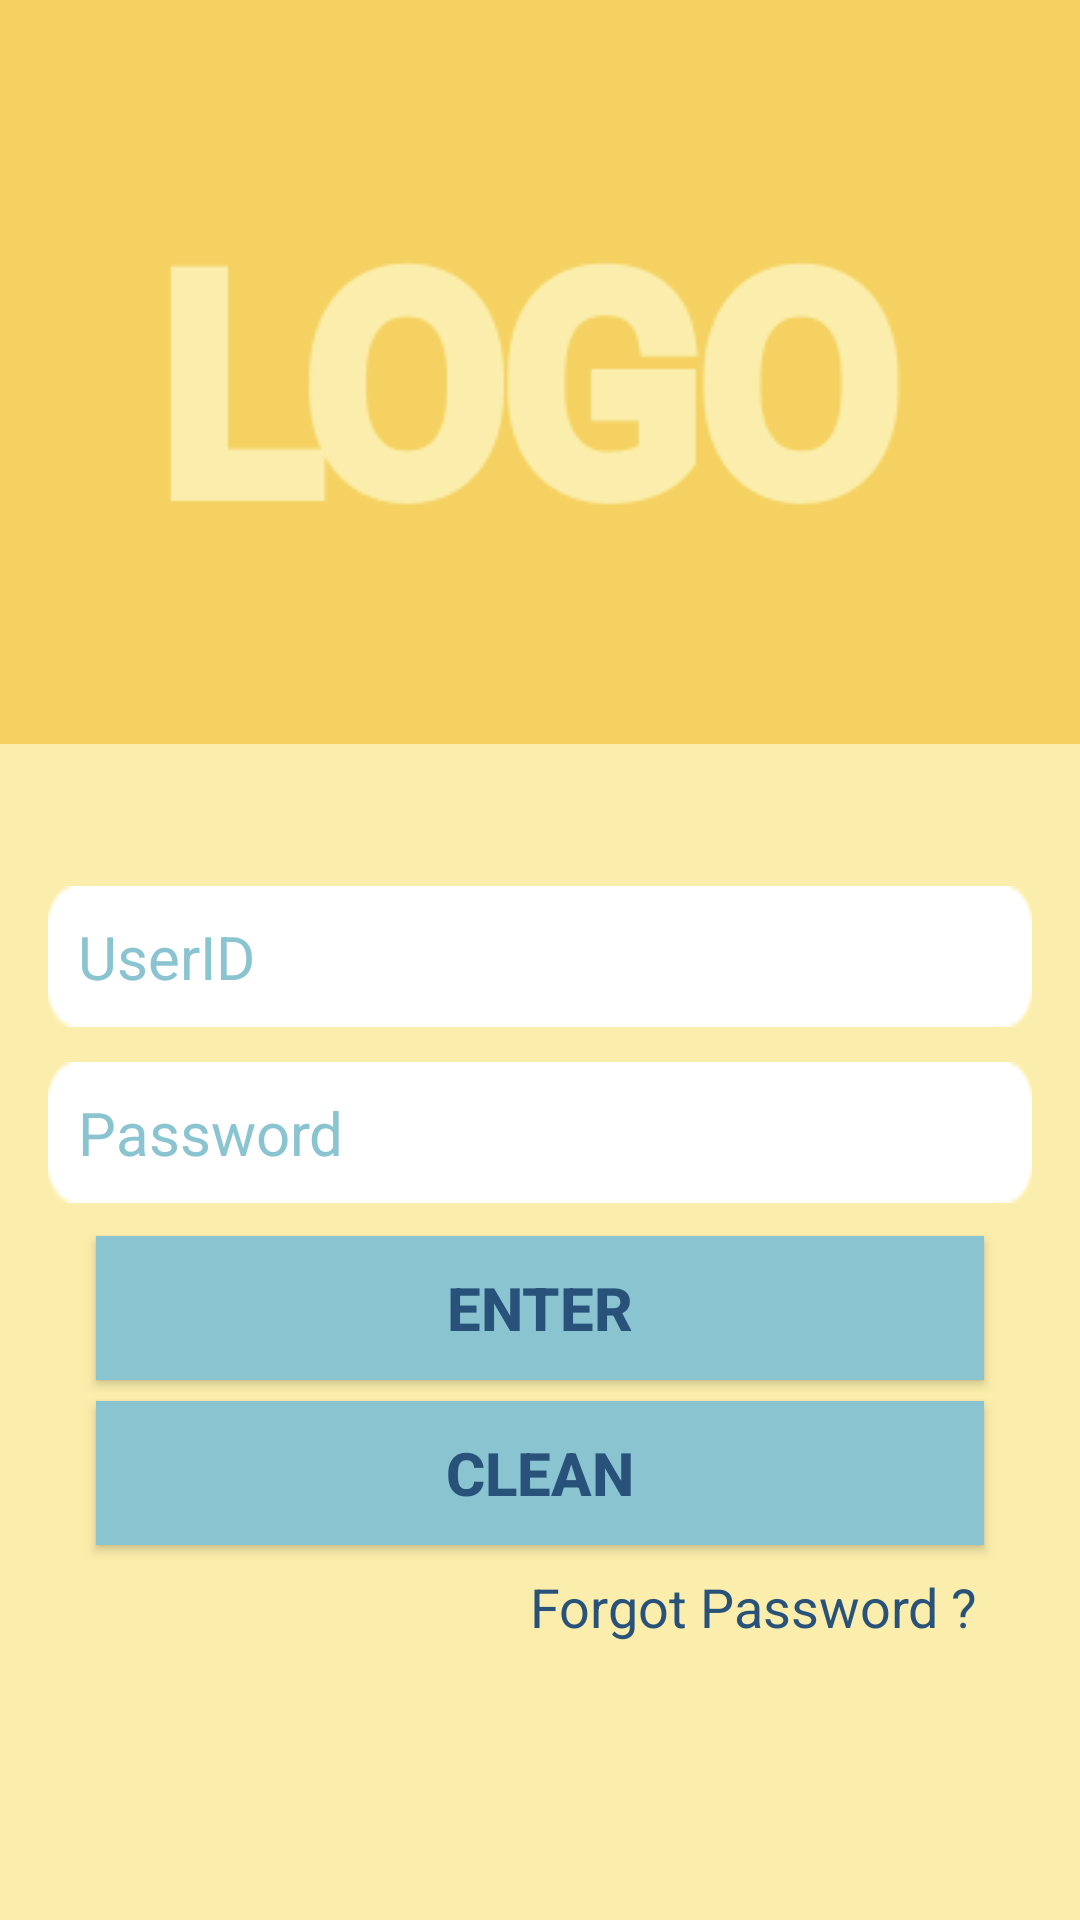

This screen was rendered from an Android layout file. Write that file and the resources it references.
<!-- AndroidManifest.xml: application theme Theme.Design.NoActionBar -->
<!-- res/layout/activity_login.xml -->
<?xml version="1.0" encoding="utf-8"?>
<androidx.constraintlayout.widget.ConstraintLayout xmlns:android="http://schemas.android.com/apk/res/android"
    xmlns:app="http://schemas.android.com/apk/res-auto"
    xmlns:tools="http://schemas.android.com/tools"
    android:layout_width="match_parent"
    android:layout_height="match_parent"
    android:background="#fbeeac"
    tools:context=".login">

    <ImageView
        android:id="@+id/imageView"
        android:layout_width="0dp"
        android:background="#f4d160"
        android:layout_height="wrap_content"
        app:layout_constraintEnd_toEndOf="parent"
        app:layout_constraintStart_toStartOf="parent"
        app:layout_constraintTop_toTopOf="parent"
        app:srcCompat="@drawable/logo"
        android:contentDescription="TODO" />

    <androidx.constraintlayout.widget.ConstraintLayout
        android:layout_width="0dp"
        android:layout_height="0dp"
        android:layout_marginStart="16dp"
        android:layout_marginTop="16dp"
        android:layout_marginEnd="16dp"
        android:layout_marginBottom="16dp"
        app:layout_constraintBottom_toBottomOf="parent"
        app:layout_constraintEnd_toEndOf="parent"
        app:layout_constraintStart_toStartOf="parent"
        app:layout_constraintTop_toBottomOf="@+id/imageView">

        <EditText
            android:id="@+id/userID"
            android:layout_width="wrap_content"
            android:layout_height="wrap_content"
            android:background="@drawable/text_view_field"
            android:ems="10"
            android:hint="@string/UserID"
            android:inputType="textPersonName"
            android:padding="10dp"
            android:textColor="@color/blue_28527a"
            android:textColorHint="#8ac4d0"
            android:textSize="20sp"
            app:layout_constraintBottom_toBottomOf="parent"
            app:layout_constraintEnd_toEndOf="parent"
            app:layout_constraintStart_toStartOf="parent"
            app:layout_constraintTop_toTopOf="parent"
            app:layout_constraintVertical_bias="0.100000024" />

        <EditText
            android:id="@+id/password"
            android:layout_width="wrap_content"
            android:layout_height="wrap_content"
            android:background="@drawable/text_view_field"
            android:ems="10"
            android:hint="@string/Password"
            android:inputType="textPersonName|textPassword"
            android:padding="10dp"
            android:textColor="@color/blue_28527a"
            android:textColorHint="#8ac4d0"
            android:textSize="20sp"
            app:layout_constraintBottom_toBottomOf="parent"
            app:layout_constraintEnd_toEndOf="parent"
            app:layout_constraintStart_toStartOf="parent"
            app:layout_constraintTop_toBottomOf="@+id/userID"
            app:layout_constraintVertical_bias="0.050000012" />

        <Button
            android:id="@+id/enterBtn"
            android:layout_width="0dp"
            android:layout_height="wrap_content"
            android:layout_marginStart="16dp"
            android:layout_marginEnd="16dp"
            android:background="#8ac4d0"
            android:onClick="login"
            android:text="@string/enterBtn"
            android:textColor="#28527a"
            android:textSize="20sp"
            android:textStyle="bold"
            app:layout_constraintBottom_toBottomOf="parent"
            app:layout_constraintEnd_toEndOf="parent"
            app:layout_constraintHorizontal_bias="0.0"
            app:layout_constraintStart_toStartOf="parent"
            app:layout_constraintTop_toBottomOf="@+id/password"
            app:layout_constraintVertical_bias="0.063" />

        <Button
            android:id="@+id/cleanBtn"
            android:layout_width="0dp"
            android:layout_height="wrap_content"
            android:layout_marginStart="16dp"
            android:layout_marginEnd="16dp"
            android:background="@color/blue_8ac4d0"
            android:text="@string/cleanBtn"
            android:textColor="@color/blue_28527a"
            android:textSize="20sp"
            android:textStyle="bold"
            app:layout_constraintBottom_toBottomOf="parent"
            app:layout_constraintEnd_toEndOf="parent"
            app:layout_constraintStart_toStartOf="parent"
            app:layout_constraintTop_toBottomOf="@+id/enterBtn"
            app:layout_constraintVertical_bias="0.060000002" />

        <TextView
            android:id="@+id/forgotBtn"
            android:layout_width="wrap_content"
            android:layout_height="wrap_content"
            android:text="@string/forgotBtn"
            android:textColor="@color/blue_28527a"
            android:textSize="18sp"
            app:layout_constraintBottom_toBottomOf="parent"
            app:layout_constraintEnd_toEndOf="parent"
            app:layout_constraintHorizontal_bias="0.9"
            app:layout_constraintStart_toStartOf="parent"
            app:layout_constraintTop_toBottomOf="@+id/cleanBtn"
            app:layout_constraintVertical_bias="0.100000024" />
    </androidx.constraintlayout.widget.ConstraintLayout>

</androidx.constraintlayout.widget.ConstraintLayout>
<!-- resources referenced by this layout -->
<resources>
  <color name="blue_28527a">#28527a</color>
  <color name="blue_8ac4d0">#8ac4d0</color>
  <!-- drawable logo: png bitmap (drawable, 2996 bytes) -->
  <!-- drawable text_view_field: png bitmap (drawable, 409 bytes) -->
  <string name="Password">Password</string>
  <string name="UserID">UserID</string>
  <string name="cleanBtn">CLEAN</string>
  <string name="enterBtn">ENTER</string>
  <string name="forgotBtn">Forgot Password ?</string>
</resources>
